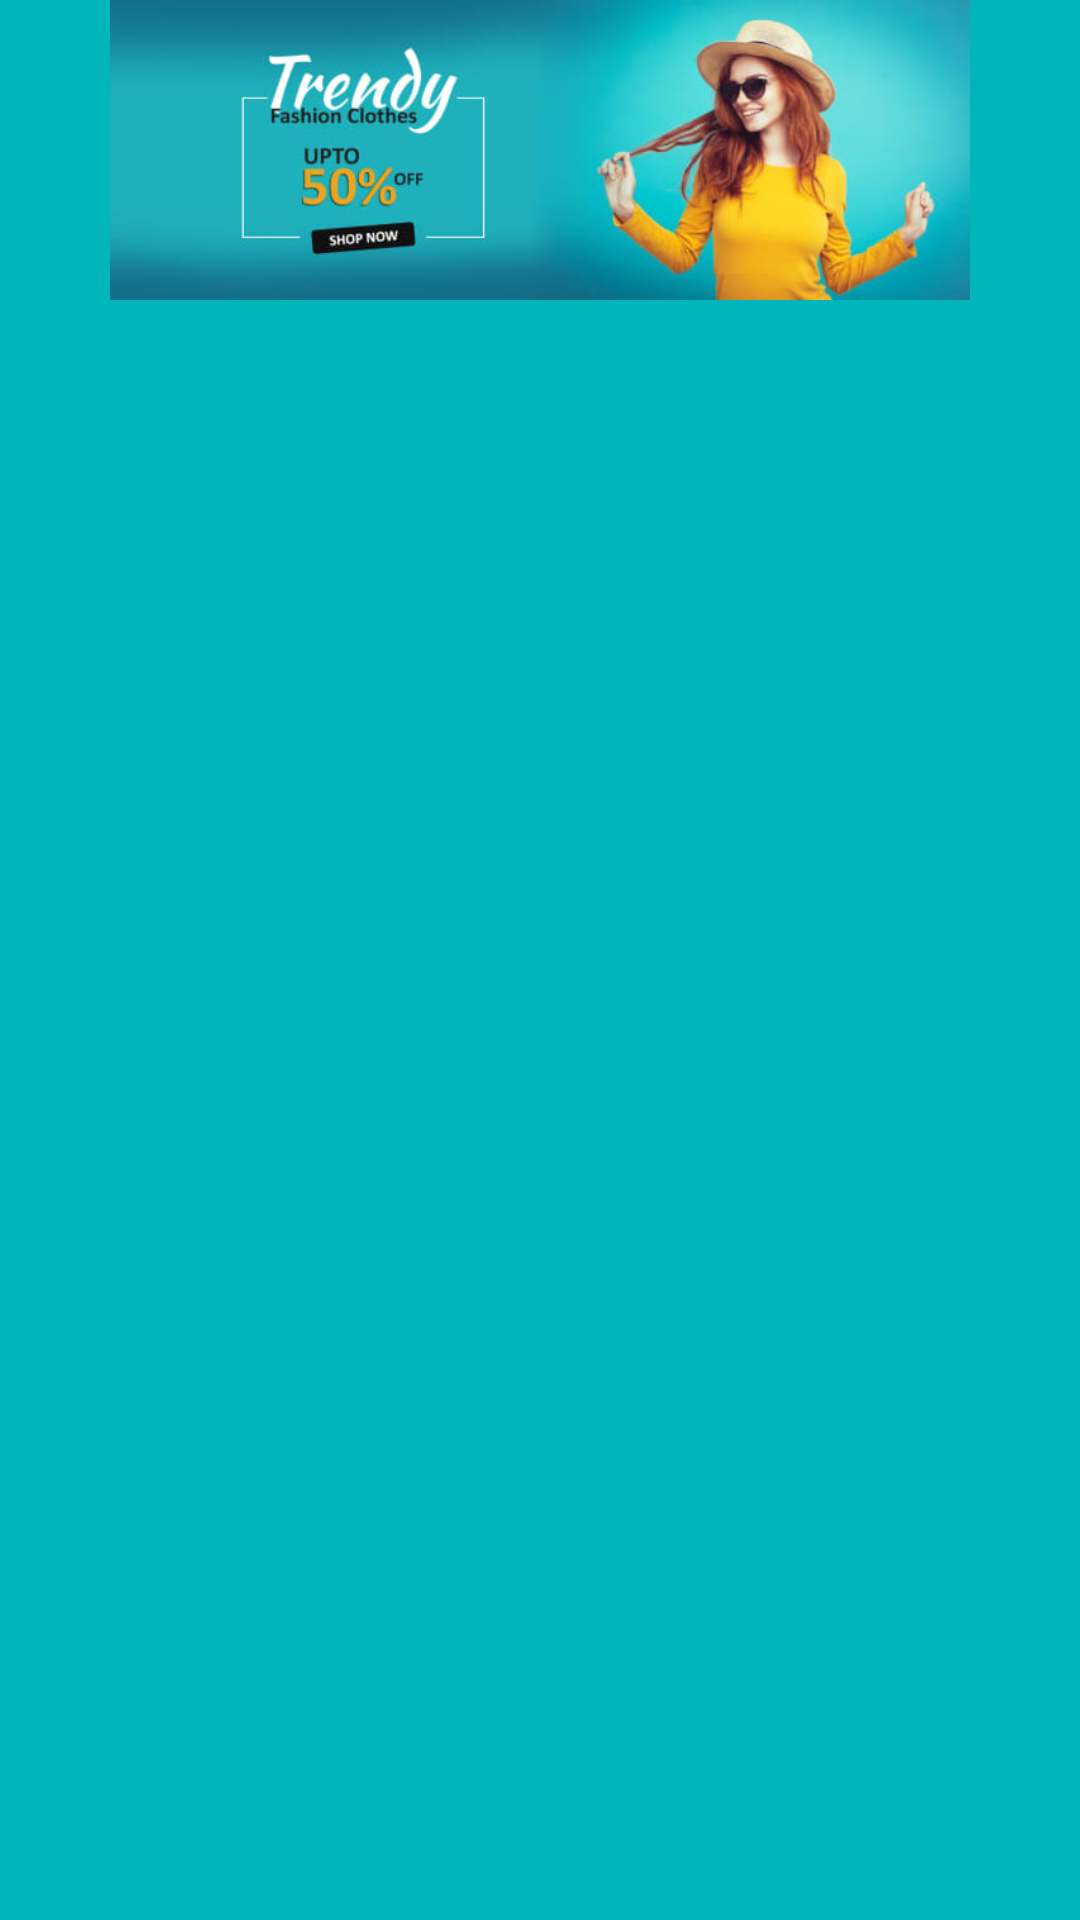

This screen was rendered from an Android layout file. Write that file and the resources it references.
<!-- AndroidManifest.xml: application theme AppTheme -->
<!-- res/layout/strip_ad_layout.xml -->
<?xml version="1.0" encoding="utf-8"?>
<androidx.constraintlayout.widget.ConstraintLayout xmlns:android="http://schemas.android.com/apk/res/android"
    xmlns:app="http://schemas.android.com/apk/res-auto"
    android:layout_width="match_parent"
    android:layout_height="wrap_content"
    android:id="@+id/strip_ad_container"
    android:elevation="3dp"
    android:background="#00B6BA"
    >

    <ImageView
        android:id="@+id/stripadimage"
        android:layout_width="wrap_content"
        android:layout_height="100dp"
        android:scaleType="fitCenter"
        app:layout_constraintEnd_toEndOf="parent"
        app:layout_constraintStart_toStartOf="parent"
        app:layout_constraintTop_toTopOf="parent"
        app:srcCompat="@drawable/s1" />
</androidx.constraintlayout.widget.ConstraintLayout>
<!-- resources referenced by this layout -->
<resources>
  <!-- drawable s1: jpg bitmap (drawable, 23538 bytes) -->
  <style name="AppTheme" parent="Theme.AppCompat.Light.NoActionBar">
          
          <item name="colorPrimary">@color/colorPrimary</item>
          <item name="colorPrimaryDark">@color/colorPrimaryDark</item>
          <item name="colorAccent">@color/colorAccent</item>
      </style>
  <color name="colorPrimary">#edece6</color>
  <color name="colorPrimaryDark">#123152</color>
  <color name="colorAccent">#D81B60</color>
</resources>
